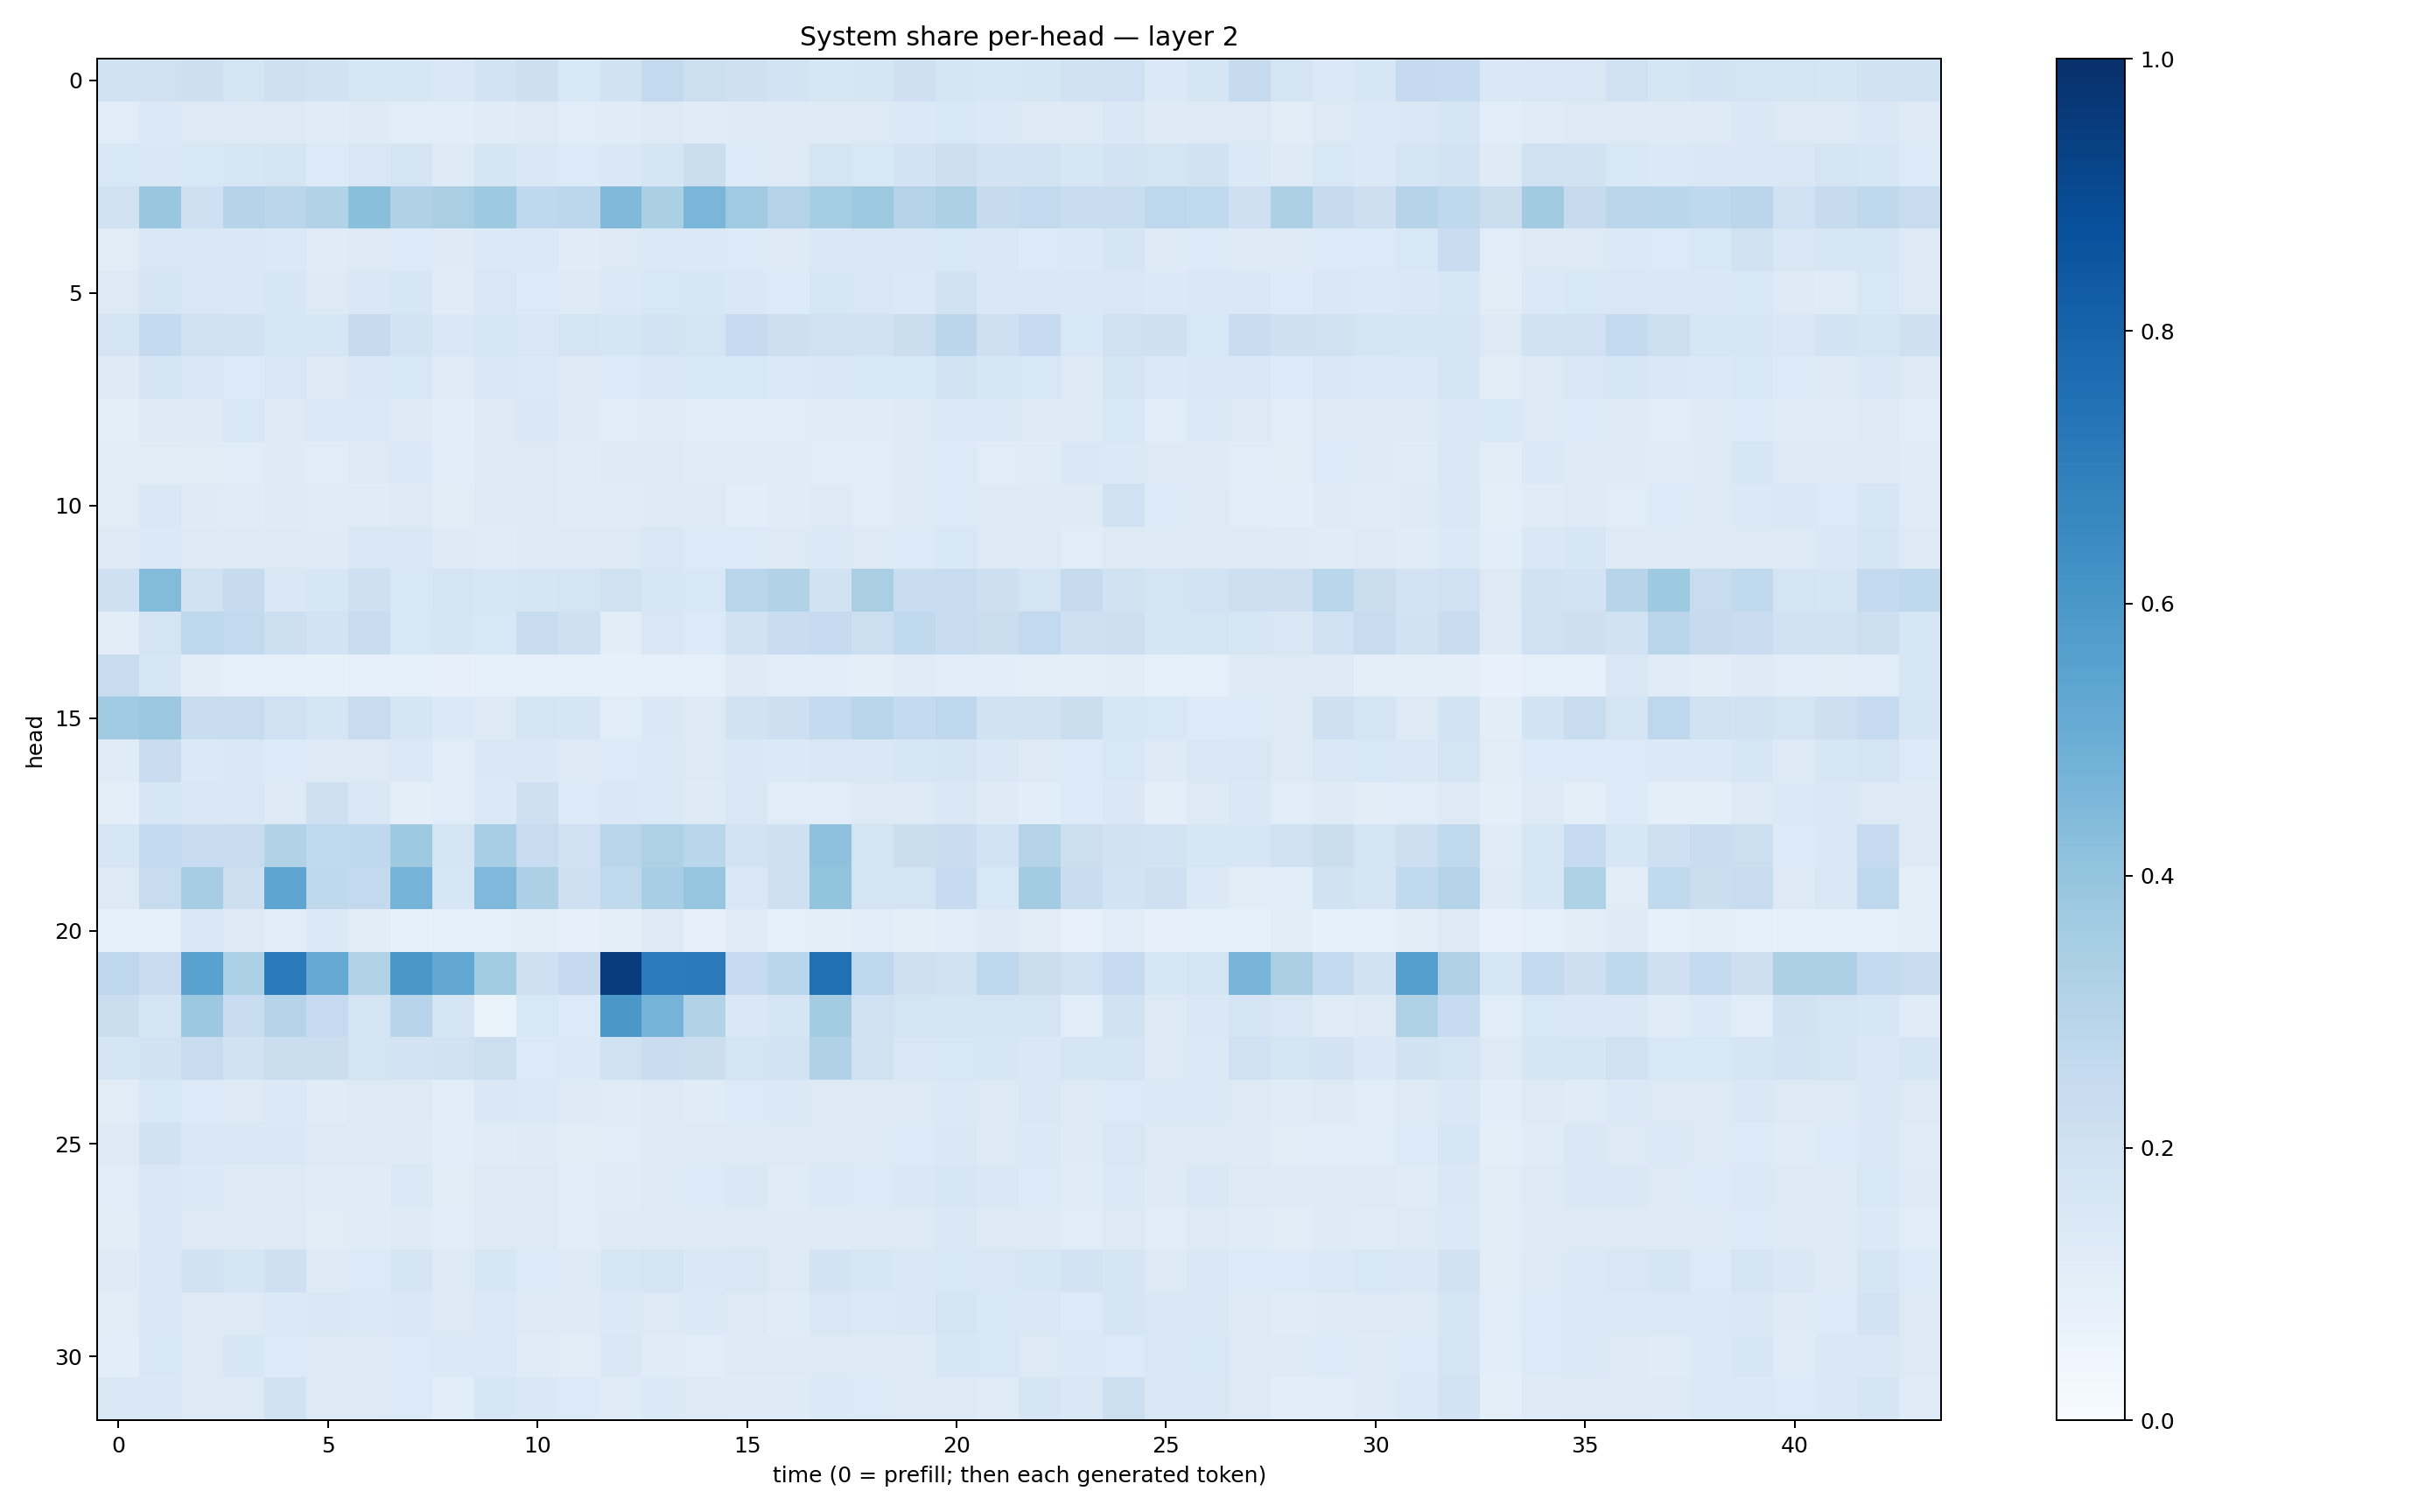

The file beside this chart, header and first rows:
0.19478895, 0.19806896, 0.21328816, 0.17931883, 0.20833297, 0.19059886, 0.15639679, 0.15915078, 0.14627175, 0.18196201, 0.21126406, 0.1534959, 0.19261903, 0.25898275, 0.21636441, 0.20501105, 0.18355744, 0.16226447, 0.1671573, 0.2067537, 0.1673841, 0.1597922, 0.16668175, 0.19192956
0.1138, 0.1401, 0.131, 0.1301, 0.1253, 0.1185, 0.1232, 0.1165, 0.1059, 0.1179, 0.1289, 0.1159, 0.1189, 0.129, 0.1205, 0.1244, 0.1223, 0.122, 0.1267, 0.1378, 0.1553, 0.1384, 0.1307, 0.1253
0.1545, 0.1472, 0.1557, 0.1637, 0.1736, 0.1329, 0.1503, 0.1779, 0.1242, 0.1693, 0.1456, 0.1339, 0.1482, 0.1661, 0.2201, 0.1365, 0.1264, 0.1791, 0.1546, 0.1833, 0.2138, 0.1823, 0.1831, 0.1587
0.1941, 0.3902, 0.2074, 0.304, 0.2813, 0.3147, 0.4226, 0.3199, 0.3385, 0.3714, 0.2661, 0.2805, 0.4481, 0.3329, 0.4646, 0.3672, 0.3083, 0.3535, 0.3725, 0.3061, 0.3296, 0.2453, 0.2598, 0.2328
0.1113, 0.1517, 0.1523, 0.1467, 0.1386, 0.1183, 0.1299, 0.1349, 0.1246, 0.1401, 0.1394, 0.1209, 0.1274, 0.1385, 0.1384, 0.135, 0.1247, 0.143, 0.1515, 0.1493, 0.154, 0.1444, 0.1363, 0.1399
0.1266, 0.1643, 0.1492, 0.1411, 0.1605, 0.1278, 0.1465, 0.1624, 0.118, 0.1494, 0.1338, 0.1232, 0.1387, 0.1531, 0.1603, 0.1457, 0.1359, 0.1583, 0.1512, 0.1398, 0.1925, 0.1443, 0.1432, 0.1433
0.1732, 0.2543, 0.1964, 0.1928, 0.1636, 0.1592, 0.2431, 0.1866, 0.1422, 0.1602, 0.1496, 0.1748, 0.1694, 0.1851, 0.1737, 0.2499, 0.2112, 0.1967, 0.1928, 0.2258, 0.2817, 0.2047, 0.2467, 0.1552
0.1248, 0.1691, 0.1511, 0.1351, 0.1504, 0.1262, 0.1419, 0.1536, 0.1207, 0.1459, 0.1385, 0.1228, 0.1363, 0.1482, 0.1543, 0.1534, 0.1383, 0.1459, 0.1534, 0.1551, 0.1839, 0.1603, 0.1541, 0.1311
0.09883, 0.1276, 0.1244, 0.1539, 0.13, 0.1399, 0.1386, 0.1231, 0.1093, 0.129, 0.147, 0.1234, 0.1156, 0.1202, 0.1171, 0.1145, 0.1164, 0.1186, 0.1209, 0.1321, 0.1375, 0.1377, 0.1311, 0.1232
0.1054, 0.1108, 0.1124, 0.1167, 0.1213, 0.1162, 0.1313, 0.139, 0.1093, 0.1242, 0.1259, 0.1209, 0.1222, 0.1291, 0.1206, 0.1206, 0.1201, 0.1154, 0.117, 0.1239, 0.1343, 0.1167, 0.1173, 0.143
0.1116, 0.143, 0.1214, 0.1187, 0.1225, 0.1172, 0.1207, 0.1314, 0.1117, 0.131, 0.13, 0.1172, 0.1201, 0.122, 0.1251, 0.1067, 0.1184, 0.1283, 0.1169, 0.1268, 0.1339, 0.1274, 0.1252, 0.1228
0.125, 0.1375, 0.1267, 0.1294, 0.1318, 0.1212, 0.1493, 0.1498, 0.1248, 0.1189, 0.1235, 0.1255, 0.1291, 0.149, 0.1344, 0.1344, 0.1299, 0.1376, 0.1251, 0.1361, 0.1524, 0.1327, 0.1253, 0.1167
0.209, 0.439, 0.1928, 0.2425, 0.1463, 0.158, 0.2059, 0.1544, 0.1761, 0.157, 0.1646, 0.1722, 0.1958, 0.1599, 0.1553, 0.2901, 0.3151, 0.1895, 0.3375, 0.2323, 0.2379, 0.2118, 0.1753, 0.2444
0.1025, 0.1792, 0.2706, 0.2581, 0.2187, 0.1831, 0.237, 0.155, 0.165, 0.1529, 0.2355, 0.2063, 0.1018, 0.1515, 0.1352, 0.1888, 0.2275, 0.2468, 0.2179, 0.2627, 0.2355, 0.2189, 0.2594, 0.2102
0.2406, 0.159, 0.1043, 0.09178, 0.08615, 0.08284, 0.08991, 0.08734, 0.07814, 0.08824, 0.09088, 0.08646, 0.08476, 0.08611, 0.08728, 0.1216, 0.1078, 0.1078, 0.09837, 0.1182, 0.1072, 0.1079, 0.0997, 0.1012
0.3664, 0.3792, 0.2343, 0.242, 0.203, 0.169, 0.2374, 0.1669, 0.1377, 0.1304, 0.1796, 0.1684, 0.115, 0.1464, 0.1262, 0.1883, 0.2135, 0.2575, 0.2923, 0.2566, 0.2758, 0.1935, 0.1895, 0.2207
0.1185, 0.2271, 0.1382, 0.1422, 0.1341, 0.1319, 0.1317, 0.1406, 0.1166, 0.1408, 0.1459, 0.1275, 0.1346, 0.1377, 0.1302, 0.1415, 0.1398, 0.149, 0.1464, 0.1569, 0.1666, 0.1469, 0.132, 0.1352
0.09419, 0.1633, 0.1416, 0.1487, 0.1326, 0.205, 0.142, 0.09815, 0.1148, 0.1379, 0.2053, 0.1359, 0.1422, 0.1398, 0.1235, 0.1504, 0.116, 0.1141, 0.1327, 0.1308, 0.1457, 0.1248, 0.1091, 0.1332
0.1637, 0.2554, 0.2398, 0.2396, 0.3163, 0.2651, 0.2662, 0.3742, 0.175, 0.346, 0.2391, 0.2031, 0.2914, 0.3235, 0.2886, 0.181, 0.2103, 0.4102, 0.1772, 0.2189, 0.2276, 0.186, 0.3022, 0.2151
0.1274, 0.2377, 0.3478, 0.2113, 0.5389, 0.2706, 0.2583, 0.4745, 0.1638, 0.4519, 0.3243, 0.2058, 0.265, 0.3476, 0.3975, 0.1406, 0.2035, 0.4015, 0.1723, 0.176, 0.2478, 0.1528, 0.3558, 0.2332
0.08637, 0.08445, 0.1458, 0.1328, 0.1156, 0.1396, 0.1037, 0.08323, 0.09289, 0.08882, 0.09665, 0.07957, 0.09415, 0.1252, 0.08094, 0.1208, 0.09059, 0.09394, 0.1138, 0.09794, 0.1157, 0.1229, 0.1109, 0.0752
0.2746, 0.2296, 0.552, 0.3284, 0.7112, 0.5155, 0.3154, 0.598, 0.524, 0.3566, 0.2034, 0.2517, 0.951, 0.7033, 0.7106, 0.2463, 0.2877, 0.7528, 0.2763, 0.2065, 0.1934, 0.2667, 0.2237, 0.2026
0.219, 0.1657, 0.3764, 0.2325, 0.2972, 0.2485, 0.1788, 0.2942, 0.1679, 0.06612, 0.1541, 0.1347, 0.6, 0.475, 0.3123, 0.1425, 0.1698, 0.3568, 0.2011, 0.1734, 0.1782, 0.1742, 0.1743, 0.1166
0.1654, 0.193, 0.2372, 0.1939, 0.2212, 0.2219, 0.1747, 0.1812, 0.1928, 0.2151, 0.1346, 0.14, 0.2002, 0.2289, 0.2255, 0.1792, 0.1874, 0.3187, 0.1959, 0.15, 0.1549, 0.1627, 0.1433, 0.1665
0.1124, 0.1539, 0.1358, 0.1265, 0.1405, 0.1184, 0.1298, 0.1259, 0.1056, 0.1466, 0.1386, 0.1217, 0.1207, 0.1291, 0.1177, 0.1339, 0.1404, 0.1261, 0.1264, 0.1261, 0.1376, 0.1298, 0.1469, 0.1282
0.1294, 0.1903, 0.1484, 0.1481, 0.141, 0.1274, 0.1264, 0.1243, 0.1085, 0.1187, 0.1227, 0.1125, 0.1166, 0.1298, 0.1299, 0.1305, 0.1277, 0.1251, 0.1259, 0.1355, 0.1469, 0.1323, 0.1376, 0.1245
0.1164, 0.1506, 0.1385, 0.1297, 0.1305, 0.1193, 0.1205, 0.1403, 0.1124, 0.1289, 0.1308, 0.1166, 0.1201, 0.1267, 0.1365, 0.1414, 0.1191, 0.1388, 0.1344, 0.1436, 0.1635, 0.1457, 0.1354, 0.1187
0.1016, 0.1414, 0.1289, 0.1259, 0.1297, 0.1123, 0.1181, 0.1247, 0.1134, 0.1273, 0.1278, 0.1146, 0.1221, 0.1315, 0.1234, 0.1254, 0.1219, 0.1246, 0.1282, 0.1316, 0.1442, 0.1272, 0.1228, 0.1136
0.1219, 0.146, 0.1909, 0.1663, 0.2084, 0.1309, 0.1359, 0.1662, 0.1212, 0.1607, 0.1346, 0.1242, 0.1578, 0.177, 0.1472, 0.1517, 0.1275, 0.1821, 0.1579, 0.1477, 0.1541, 0.1494, 0.1612, 0.1818
0.1108, 0.148, 0.1269, 0.1319, 0.137, 0.142, 0.1383, 0.1426, 0.1292, 0.1387, 0.1276, 0.1216, 0.1396, 0.1313, 0.1368, 0.1273, 0.1192, 0.1507, 0.1375, 0.1411, 0.1731, 0.1535, 0.1406, 0.1361
0.1081, 0.154, 0.1256, 0.1594, 0.1348, 0.1306, 0.1277, 0.1348, 0.1374, 0.1385, 0.1191, 0.1125, 0.1424, 0.1182, 0.1147, 0.1258, 0.1272, 0.1278, 0.1229, 0.1243, 0.1634, 0.153, 0.1261, 0.1386
0.1506, 0.1407, 0.1321, 0.1262, 0.1888, 0.1295, 0.1315, 0.1367, 0.1068, 0.1637, 0.1409, 0.1356, 0.1175, 0.1392, 0.1277, 0.1221, 0.1243, 0.14, 0.1343, 0.1277, 0.1284, 0.1198, 0.166, 0.1434
